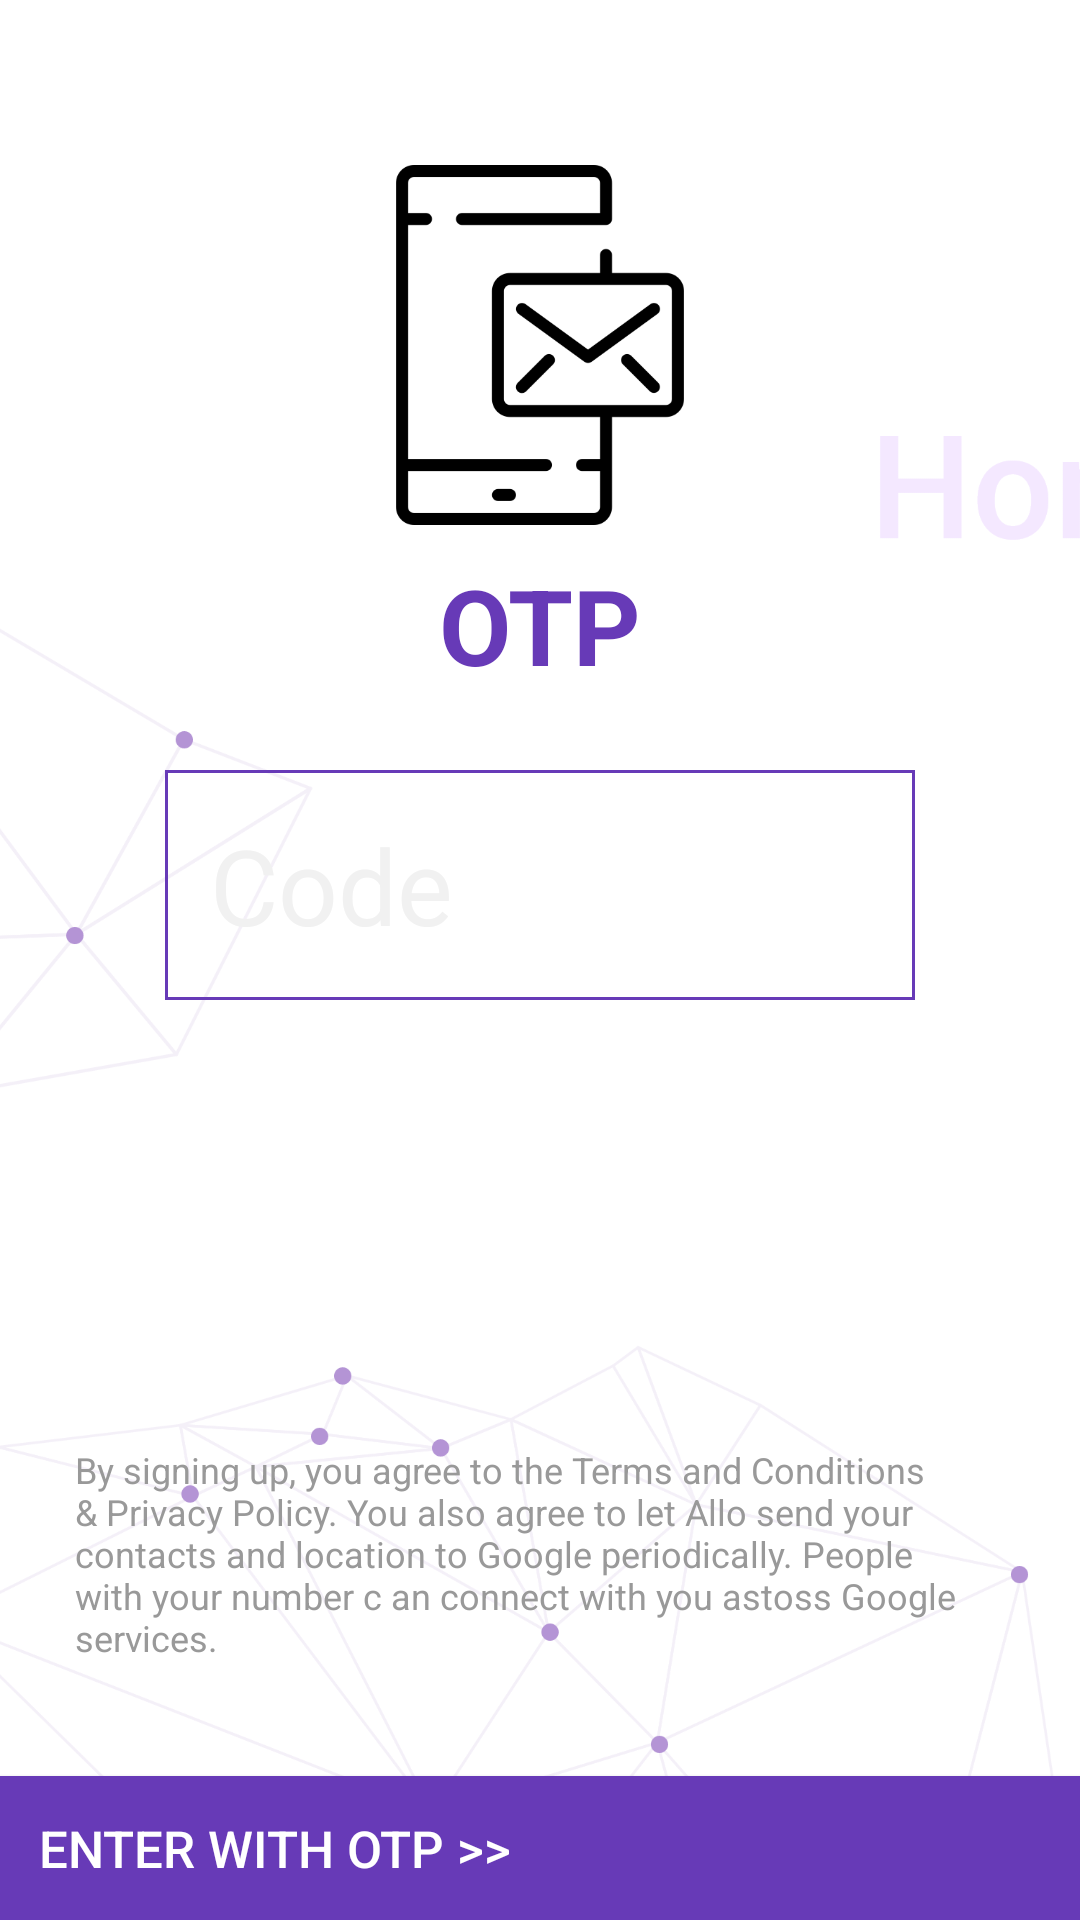

Layout XML and referenced resources for this Android screen:
<!-- AndroidManifest.xml: application theme AppTheme -->
<!-- res/layout/activity_phone_code.xml -->
<?xml version="1.0" encoding="utf-8"?>
<RelativeLayout xmlns:android="http://schemas.android.com/apk/res/android"
    xmlns:app="http://schemas.android.com/apk/res-auto"
    xmlns:tools="http://schemas.android.com/tools"
    android:layout_width="match_parent"
    android:layout_height="match_parent"
    tools:context=".PhoneCodeActivity"
    android:background="@drawable/iback">



    <ImageView
        android:id="@+id/imagedd"
        android:src="@drawable/phonesms"
        android:layout_width="120dp"
        android:layout_height="120dp"
        android:layout_centerHorizontal="true"
        android:layout_marginTop="55dp"
        />


    <TextView
        android:id="@+id/opt"
        android:layout_width="wrap_content"
        android:layout_height="wrap_content"
        android:textSize="35dp"
        android:text="OTP"
        android:layout_below="@id/imagedd"
        android:textStyle="bold"
        android:textColor="#673AB7"
        android:layout_centerHorizontal="true"
        android:layout_marginTop="10dp"
        />

    <EditText
        android:layout_marginTop="25dp"
        android:layout_below="@id/opt"
        android:id="@+id/codetextid"
        android:padding="15dp"
        android:singleLine="true"
        android:background="@drawable/phone_editext"
        android:textColorHint="#F1F1F1"
        android:inputType="number"
        android:textColor="#673AB7"
        android:layout_width="250dp"
        android:layout_centerHorizontal="true"
        android:layout_height="wrap_content"
        android:hint="Code"
        android:textSize="35dp"
        />

    <TextView
        android:layout_width="wrap_content"
        android:layout_height="wrap_content"
        android:textSize="12dp"
        android:layout_marginRight="25dp"
        android:layout_marginLeft="25dp"
        android:textColor="#999999"
        android:layout_above="@id/codeid"
        android:text="@string/sign"
        android:layout_marginBottom="18dp"
        />


    <Button
        android:id="@+id/codeid"
        android:layout_alignParentBottom="true"
        android:layout_marginTop="20dp"
        android:textColor="@android:color/white"
        android:textSize="17dp"
        android:text="   ENTER WITH OTP >>"
        android:gravity="fill"
        android:background="#673AB7"
        android:layout_width="match_parent"
        android:layout_height="wrap_content">
    </Button>





</RelativeLayout>
<!-- resources referenced by this layout -->
<resources>
  <!-- drawable iback: png bitmap (drawable, 134083 bytes) -->
  <!-- drawable phone_editext (drawable) -->
  <?xml version="1.0" encoding="utf-8"?>
  <shape xmlns:android="http://schemas.android.com/apk/res/android">
  
      <stroke android:color="#673AB7" android:width="1dp"/>
  
  </shape>
  <!-- drawable phonesms: png bitmap (drawable, 7381 bytes) -->
  <string name="sign">By signing up, you agree to the Terms and Conditions &amp; Privacy Policy. You also agree to let Allo send your contacts and location to Google periodically. People with your number c an connect with you astoss Google services.</string>
  <style name="AppTheme" parent="Theme.AppCompat.Light.NoActionBar">
          
          <item name="colorPrimary">@color/colorPrimary</item>
          <item name="colorPrimaryDark">@color/colorPrimaryDark</item>
          <item name="colorAccent">@color/colourAc</item>
      </style>
  <color name="colorPrimary">#FF0051</color>
  <color name="colorPrimaryDark">#FF0051</color>
  <color name="colourAc">#3F51B5</color>
</resources>
